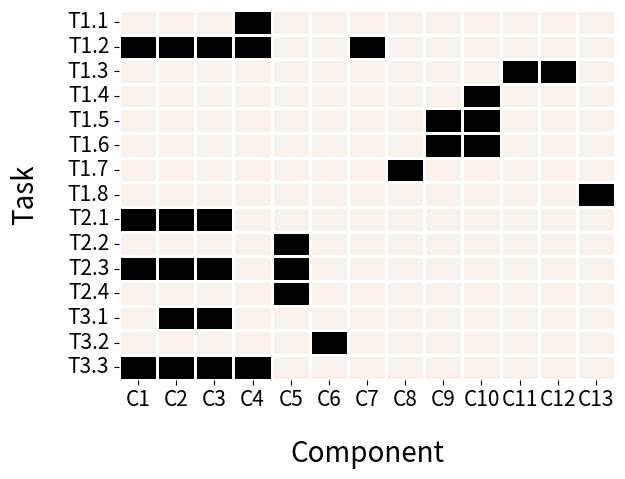

Write the Python code that produced this figure.
import pandas as pd
import itertools
import seaborn as sns
import matplotlib.pyplot as plt


components: list = ["C" + str(i).zfill(2) for i in range(1, 14)]
tasks: list = [
    *["T1." + str(i) for i in range(1, 9)],
    *["T2." + str(i) for i in range(1, 5)],
    *["T3." + str(i) for i in range(1, 4)]
]
matrix: pd.DataFrame = pd.DataFrame(list(itertools.product(components, tasks)), columns=["Component", "Task"])
matrix["interaction"] = 0
matrix.loc[
    (matrix.Component == "C01") &
    (matrix.Task.isin(("T1.2", "T2.1", "T2.3", "T3.3"))),
    "interaction"
] = 1
matrix.loc[
    (matrix.Component == "C02") &
    (matrix.Task.isin(("T1.2", "T2.1", "T2.3", "T3.1", "T3.3"))),
    "interaction"
] = 1
matrix.loc[
    (matrix.Component == "C03") &
    (matrix.Task.isin(("T1.2", "T2.1", "T2.3", "T3.1", "T3.3"))),
    "interaction"
] = 1
matrix.loc[
    (matrix.Component == "C04") &
    (matrix.Task.isin(("T1.1", "T1.2", "T3.3"))),
    "interaction"
] = 1
matrix.loc[
    (matrix.Component == "C05") &
    (matrix.Task.isin(("T2.2", "T2.3", "T2.4"))),
    "interaction"
] = 1
matrix.loc[
    (matrix.Component == "C06") &
    (matrix.Task.isin(("T3.2",))),
    "interaction"
] = 1

matrix.loc[
    (matrix.Component == "C07") &
    (matrix.Task.isin(("T1.2",))),
    "interaction"
] = 1
matrix.loc[
    (matrix.Component == "C08") &
    (matrix.Task.isin(("T1.7",))),
    "interaction"
] = 1
matrix.loc[
    (matrix.Component == "C09") &
    (matrix.Task.isin(("T1.5", "T1.6"))),
    "interaction"
] = 1
matrix.loc[
    (matrix.Component == "C10") &
    (matrix.Task.isin(("T1.4", "T1.5", "T1.6"))),
    "interaction"
] = 1
matrix.loc[
    (matrix.Component == "C11") &
    (matrix.Task.isin(("T1.3",))),
    "interaction"
] = 1
matrix.loc[
    (matrix.Component == "C12") &
    (matrix.Task.isin(("T1.3",))),
    "interaction"
] = 1
matrix.loc[
    (matrix.Component == "C13") &
    (matrix.Task.isin(("T1.8",))),
    "interaction"
] = 1

# Reshape for seaborn.heatmap().
matrix = matrix.pivot(columns="Component", index="Task", values="interaction")
matrix = matrix.rename(columns={col: col.replace("C0", "C") for col in matrix.columns})
ax = sns.heatmap(
    matrix, annot=False, fmt="g", linewidths=1, cmap=sns.cubehelix_palette(8, start=0, dark=0, light=.95), cbar=False
)
ax.set_xlabel("Component", fontsize=20, labelpad=20)
ax.set_ylabel("Task", fontsize=20, labelpad=20)
ax.tick_params(labelsize=15)
plt.show()